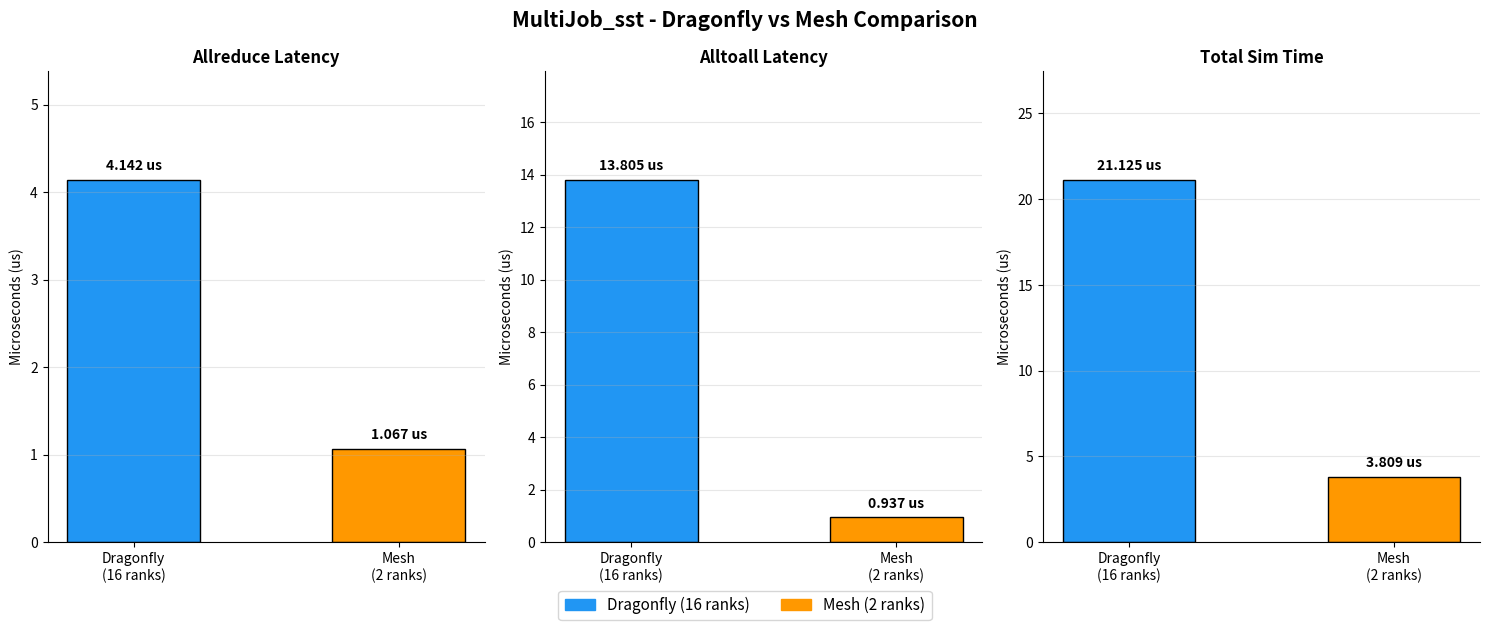

This chart was generated by the following Python code: (Note: this script raises an exception after producing the figure.)
import matplotlib
matplotlib.use('Agg')
import matplotlib.pyplot as plt
import matplotlib.patches as mpatches
import os

results = {
    "Dragonfly": {"topology": "4 groups x 4 routers x 2 hosts = 16 nodes", "jobs": 2, "total_ranks": 16, "sim_time_us": 21.1248, "operations": {"Allreduce": {"ranks": 16, "latency_us": 4.142}, "Alltoall": {"ranks": 16, "latency_us": 13.805}}},
    "Mesh":      {"topology": "2D Mesh (simple grid topology)", "jobs": 2, "total_ranks": 4, "sim_time_us": 3.80918, "operations": {"Alltoall": {"ranks": 2, "latency_us": 0.937}, "Allreduce": {"ranks": 2, "latency_us": 1.067}}}
}
colors = {'Dragonfly': '#2196F3', 'Mesh': '#FF9800'}

print("=" * 65)
print("       MultiJob_sst - SIMULATION RESULTS SUMMARY")
print("=" * 65)
print()
print("MultiJob_sst runs 2 jobs SIMULTANEOUSLY on the same network.")
print("Tests how well each topology handles shared workloads.")
print()
for topo, data in results.items():
    print("-" * 65)
    print(f"  Topology : {topo}")
    print(f"  Config   : {data['topology']}")
    print(f"  Jobs     : {data['jobs']} simultaneously")
    print(f"  Ranks    : {data['total_ranks']}")
    print(f"  Sim Time : {data['sim_time_us']:.4f} us")
    print()
    print(f"  {'Operation':<15} {'Ranks':>8} {'Latency (us)':>14}")
    print(f"  {'-'*15} {'-'*8} {'-'*14}")
    for op, vals in data['operations'].items():
        print(f"  {op:<15} {vals['ranks']:>8} {vals['latency_us']:>14.3f}")
    print()
print("-" * 65)
print()
print(f"  {'Metric':<30} {'Dragonfly':>12} {'Mesh':>12}")
print(f"  {'-'*30} {'-'*12} {'-'*12}")
print(f"  {'Allreduce Latency (us)':<30} {'4.142':>12} {'1.067':>12}")
print(f"  {'Alltoall Latency (us)':<30} {'13.805':>12} {'0.937':>12}")
print(f"  {'Total Sim Time (us)':<30} {'21.125':>12} {'3.809':>12}")
print(f"  {'Total Ranks':<30} {'16':>12} {'4':>12}")
print()
print("NOTE: Mesh looks faster because it only uses 2 ranks!")
print("Dragonfly uses 16 ranks — a much larger and harder workload.")

fig, axes = plt.subplots(1, 3, figsize=(15, 6))
fig.suptitle('MultiJob_sst - Dragonfly vs Mesh Comparison', fontsize=15, fontweight='bold')
topos = ['Dragonfly\n(16 ranks)', 'Mesh\n(2 ranks)']
topo_colors = [colors['Dragonfly'], colors['Mesh']]

for ax, (title, vals) in zip(axes, [
    ('Allreduce Latency', [4.142, 1.067]),
    ('Alltoall Latency',  [13.805, 0.937]),
    ('Total Sim Time',    [21.1248, 3.80918])
]):
    bars = ax.bar(topos, vals, color=topo_colors, edgecolor='black', width=0.5)
    ax.set_title(title, fontweight='bold')
    ax.set_ylabel('Microseconds (us)')
    ax.set_ylim(0, max(vals) * 1.3)
    for bar, v in zip(bars, vals):
        ax.text(bar.get_x() + bar.get_width()/2, bar.get_height() + max(vals)*0.02,
                f'{v:.3f} us', ha='center', va='bottom', fontsize=10, fontweight='bold')
    ax.grid(axis='y', alpha=0.3)
    ax.spines['top'].set_visible(False)
    ax.spines['right'].set_visible(False)

legend_patches = [mpatches.Patch(color=colors['Dragonfly'], label='Dragonfly (16 ranks)'),
                  mpatches.Patch(color=colors['Mesh'], label='Mesh (2 ranks)')]
fig.legend(handles=legend_patches, loc='lower center', ncol=2, fontsize=11, bbox_to_anchor=(0.5, -0.05))
plt.tight_layout()
out = os.path.expanduser('~/Downloads/multijob_sst_results.png')
plt.savefig(out, dpi=150, bbox_inches='tight')
plt.close()
print(f"\nGraph saved: {out}")
